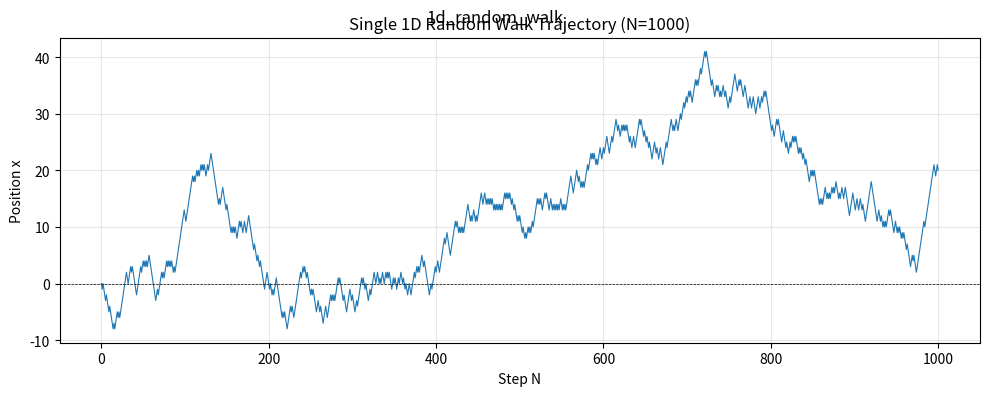

Write the Python code that produced this figure.
import numpy as np
import matplotlib.pyplot as plt

np.random.seed(42)

N = 1000
l = 1.0

steps = np.random.choice([-l, l], size=N)
x = np.concatenate(([0], np.cumsum(steps)))

fig, ax = plt.subplots(figsize=(10, 4))
ax.plot(range(N + 1), x, linewidth=0.8)
ax.axhline(y=0, color='k', linestyle='--', linewidth=0.5)
ax.set_xlabel('Step N')
ax.set_ylabel('Position x')
ax.set_title('Single 1D Random Walk Trajectory (N=1000)')
ax.grid(True, alpha=0.3)

plt.tight_layout()

plt.suptitle('1d_random_walk')
plt.show()
print('ch06_1d_random_walk.png saved')
